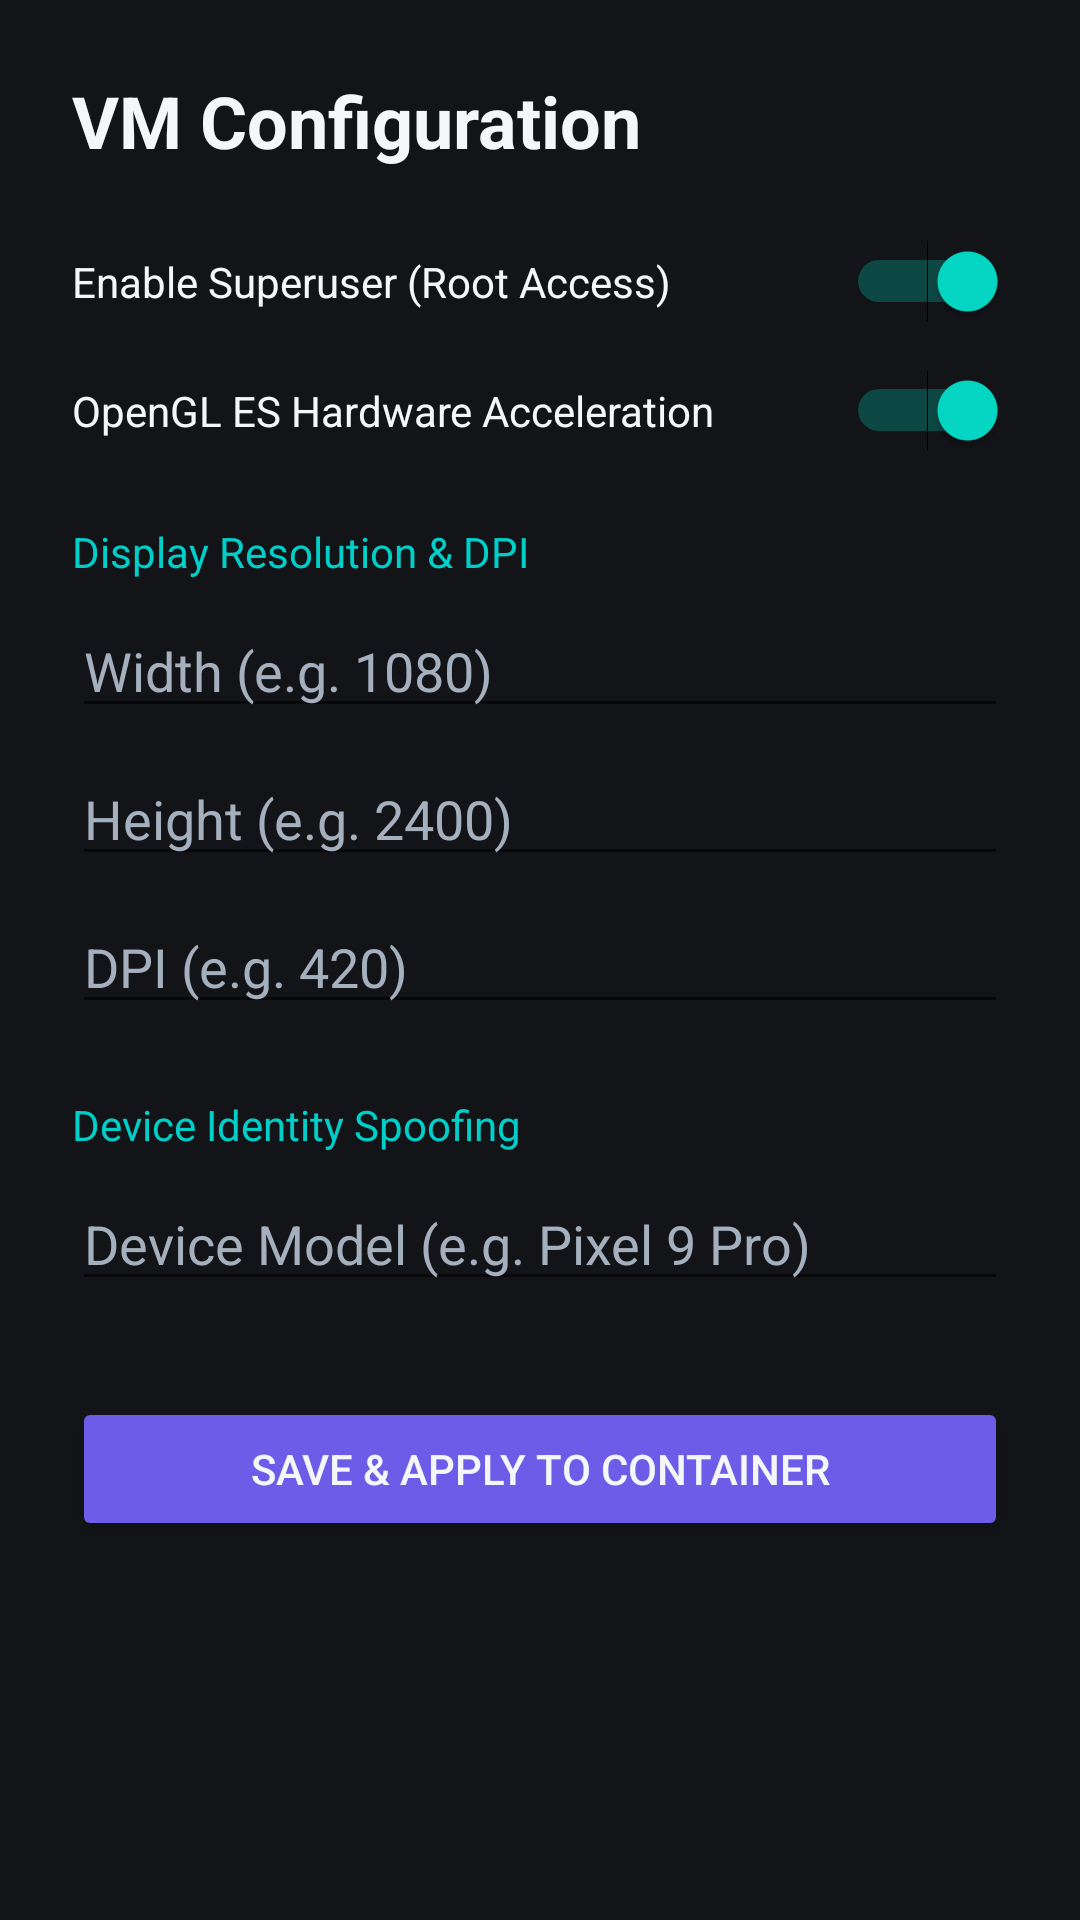

Produce the Android XML layout that renders to this screen, including the resource entries it uses.
<!-- AndroidManifest.xml: activity theme Theme.Vmers -->
<!-- res/layout/activity_settings.xml -->
<?xml version="1.0" encoding="utf-8"?>
<ScrollView xmlns:android="http://schemas.android.com/apk/res/android"
    android:layout_width="match_parent"
    android:layout_height="match_parent"
    android:background="@color/bg_dark"
    android:padding="24dp">

    <LinearLayout
        android:layout_width="match_parent"
        android:layout_height="wrap_content"
        android:orientation="vertical">

        <TextView
            android:layout_width="wrap_content"
            android:layout_height="wrap_content"
            android:text="VM Configuration"
            android:textColor="@color/text_white"
            android:textSize="24sp"
            android:textStyle="bold"
            android:layout_marginBottom="24dp" />

        
        <Switch
            android:id="@+id/sw_root"
            android:layout_width="match_parent"
            android:layout_height="wrap_content"
            android:text="Enable Superuser (Root Access)"
            android:textColor="@color/text_white"
            android:checked="true"
            android:layout_marginBottom="16dp" />

        <Switch
            android:id="@+id/sw_gles"
            android:layout_width="match_parent"
            android:layout_height="wrap_content"
            android:text="OpenGL ES Hardware Acceleration"
            android:textColor="@color/text_white"
            android:checked="true"
            android:layout_marginBottom="24dp" />

        
        <TextView
            android:layout_width="wrap_content"
            android:layout_height="wrap_content"
            android:text="Display Resolution &amp; DPI"
            android:textColor="@color/accent"
            android:textSize="14sp"
            android:layout_marginBottom="8dp" />

        <EditText
            android:id="@+id/et_res_width"
            android:layout_width="match_parent"
            android:layout_height="wrap_content"
            android:hint="Width (e.g. 1080)"
            android:inputType="number"
            android:textColor="@color/text_white"
            android:textColorHint="@color/text_muted"
            android:layout_marginBottom="8dp" />

        <EditText
            android:id="@+id/et_res_height"
            android:layout_width="match_parent"
            android:layout_height="wrap_content"
            android:hint="Height (e.g. 2400)"
            android:inputType="number"
            android:textColor="@color/text_white"
            android:textColorHint="@color/text_muted"
            android:layout_marginBottom="8dp" />

        <EditText
            android:id="@+id/et_dpi"
            android:layout_width="match_parent"
            android:layout_height="wrap_content"
            android:hint="DPI (e.g. 420)"
            android:inputType="number"
            android:textColor="@color/text_white"
            android:textColorHint="@color/text_muted"
            android:layout_marginBottom="24dp" />

        
        <TextView
            android:layout_width="wrap_content"
            android:layout_height="wrap_content"
            android:text="Device Identity Spoofing"
            android:textColor="@color/accent"
            android:textSize="14sp"
            android:layout_marginBottom="8dp" />

        <EditText
            android:id="@+id/et_fake_model"
            android:layout_width="match_parent"
            android:layout_height="wrap_content"
            android:hint="Device Model (e.g. Pixel 9 Pro)"
            android:textColor="@color/text_white"
            android:textColorHint="@color/text_muted"
            android:layout_marginBottom="32dp" />

        <Button
            android:id="@+id/btn_save_settings"
            android:layout_width="match_parent"
            android:layout_height="wrap_content"
            android:text="Save &amp; Apply to Container"
            android:backgroundTint="@color/primary"
            android:textColor="@color/text_white" />

    </LinearLayout>
</ScrollView>
<!-- resources referenced by this layout -->
<resources>
  <color name="accent">#00CEC9</color>
  <color name="bg_dark">#131418</color>
  <color name="primary">#6C5CE7</color>
  <color name="text_muted">#A4B0BE</color>
  <color name="text_white">#F5F6FA</color>
  <style name="Theme.Vmers" parent="Theme.MaterialComponents.DayNight.NoActionBar">
          <item name="colorPrimary">@color/primary</item>
          <item name="colorPrimaryVariant">@color/primary_dark</item>
          <item name="colorOnPrimary">@color/text_white</item>
          <item name="android:windowBackground">@color/bg_dark</item>
          <item name="android:statusBarColor">@color/bg_dark</item>
          <item name="android:navigationBarColor">@color/bg_dark</item>
      </style>
  <color name="primary_dark">#4834D4</color>
</resources>
